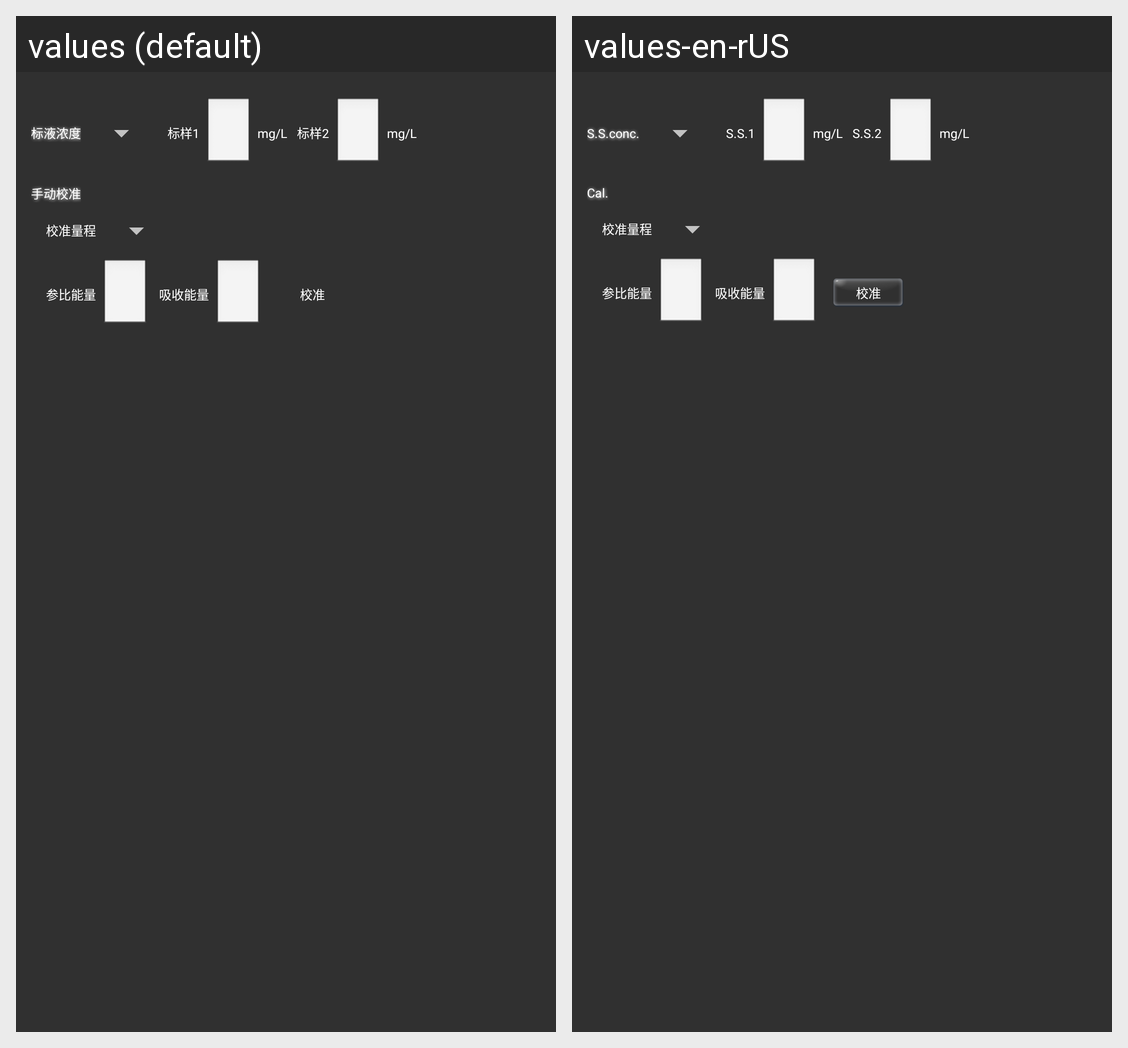

Locale-by-locale string values for the Android screen shown in this grid:
Android screen res/layout/no_board_list1_content7.xml rendered under 2 locales, left to right: values (default), values-en-rUS. Device: Nexus 5 (rendered at 1080×1920; each locale shown at half size, 540×960, under a caption strip naming it); theme AppTheme.
Strings drawn on this screen, with the default value and each locale's value (text and hints the layout hard-codes, and strings that could not be matched under every locale, appear in the picture but are not listed):

span_coc
  values: 标液浓度
  values-en-rUS: S.S.conc.

spanCoc_1
  values: 标样1
  values-en-rUS: S.S.1

spanCoc_2
  values: 标样2
  values-en-rUS: S.S.2

SDJZ
  values: 手动校准
  values-en-rUS: Cal.

calibRange
  values: 校准量程
  values-en-rUS: 校准量程  [not translated; the default value is used]

referenceEnergy
  values: 参比能量
  values-en-rUS: 参比能量  [not translated; the default value is used]

absorbEnergy
  values: 吸收能量
  values-en-rUS: 吸收能量  [not translated; the default value is used]

JZ
  values: 校准
  values-en-rUS: 校准  [not translated; the default value is used]
